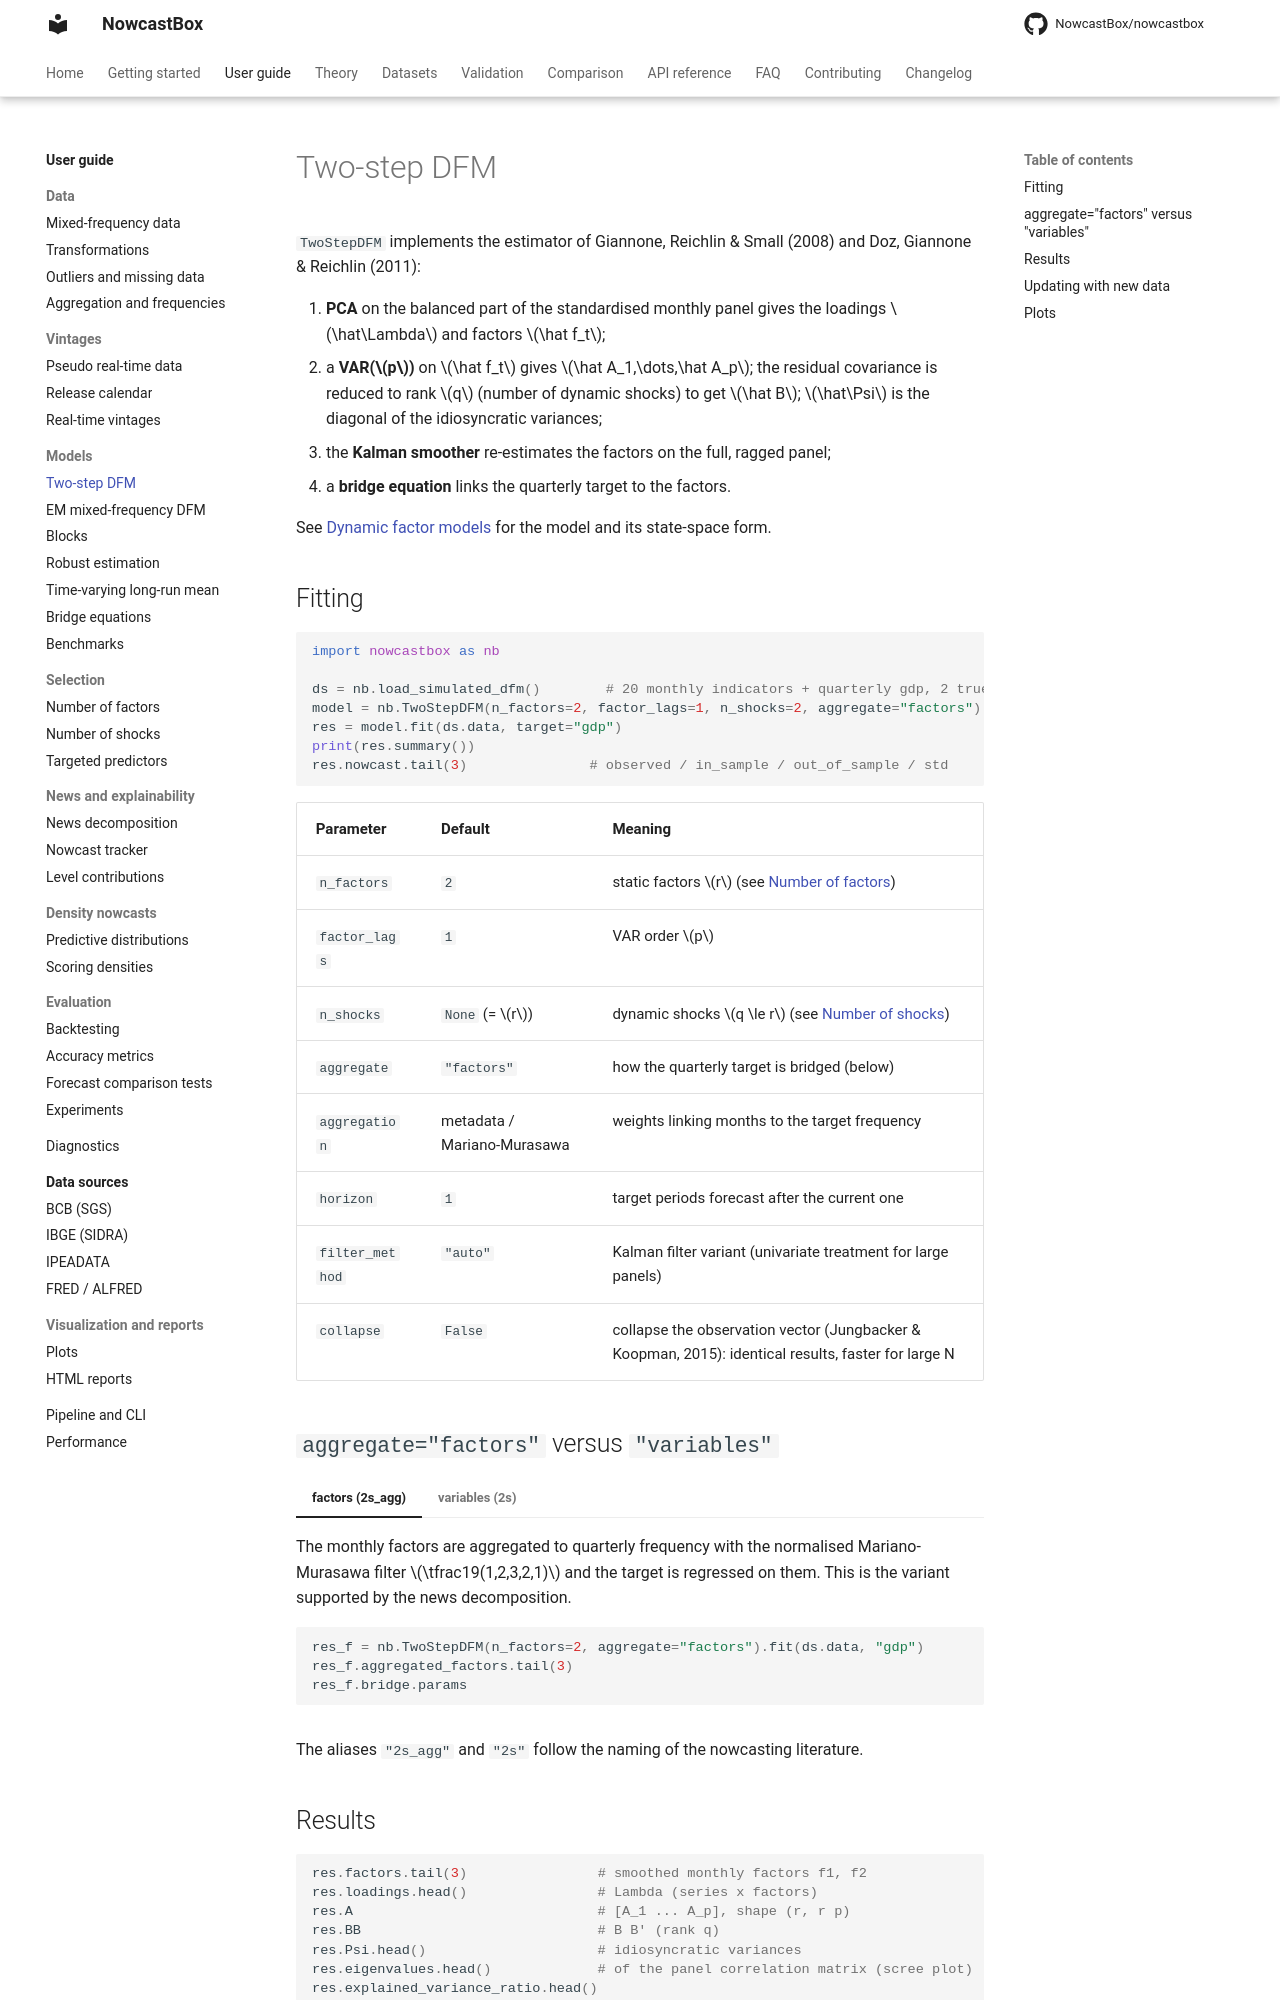

repository: NowcastBox/nowcastbox · page: user-guide/models/two-step-dfm/index.html · generator: mkdocs

# Two-step DFM

`TwoStepDFM` implements the estimator of Giannone, Reichlin & Small (2008) and Doz,
Giannone & Reichlin (2011):

1. **PCA** on the balanced part of the standardised monthly panel gives the loadings
   $\hat\Lambda$ and factors $\hat f_t$;
2. a **VAR($p$)** on $\hat f_t$ gives $\hat A_1,\dots,\hat A_p$; the residual covariance
   is reduced to rank $q$ (number of dynamic shocks) to get $\hat B$; $\hat\Psi$ is the
   diagonal of the idiosyncratic variances;
3. the **Kalman smoother** re-estimates the factors on the full, ragged panel;
4. a **bridge equation** links the quarterly target to the factors.

See [Dynamic factor models](../../theory/dfm.md) for the model and its state-space form.

## Fitting

```python
import nowcastbox as nb

ds = nb.load_simulated_dfm()        # 20 monthly indicators + quarterly gdp, 2 true factors
model = nb.TwoStepDFM(n_factors=2, factor_lags=1, n_shocks=2, aggregate="factors")
res = model.fit(ds.data, target="gdp")
print(res.summary())
res.nowcast.tail(3)               # observed / in_sample / out_of_sample / std
```

| Parameter | Default | Meaning |
|---|---|---|
| `n_factors` | `2` | static factors $r$ (see [Number of factors](../selection/number-of-factors.md)) |
| `factor_lags` | `1` | VAR order $p$ |
| `n_shocks` | `None` (= $r$) | dynamic shocks $q \le r$ (see [Number of shocks](../selection/number-of-shocks.md)) |
| `aggregate` | `"factors"` | how the quarterly target is bridged (below) |
| `aggregation` | metadata / Mariano-Murasawa | weights linking months to the target frequency |
| `horizon` | `1` | target periods forecast after the current one |
| `filter_method` | `"auto"` | Kalman filter variant (univariate treatment for large panels) |
| `collapse` | `False` | collapse the observation vector (Jungbacker & Koopman, 2015): identical results, faster for large N |

## `aggregate="factors"` versus `"variables"`

=== "factors (2s_agg)"

    The monthly factors are aggregated to quarterly frequency with the normalised
    Mariano-Murasawa filter $\tfrac19(1,2,3,2,1)$ and the target is regressed on them.
    This is the variant supported by the news decomposition.

    ```python
    res_f = nb.TwoStepDFM(n_factors=2, aggregate="factors").fit(ds.data, "gdp")
    res_f.aggregated_factors.tail(3)
    res_f.bridge.params
    ```

=== "variables (2s)"

    The monthly predictors are first filtered to quarterly quantities
    ($\tfrac13(1,2,3,2,1)$), the factors are extracted from the filtered panel and the
    bridge uses them directly.

    ```python
    res_v = nb.TwoStepDFM(n_factors=2, aggregate="variables").fit(ds.data, "gdp")
    res_v.get_nowcast()
    ```

The aliases `"2s_agg"` and `"2s"` follow the naming of the nowcasting literature.
